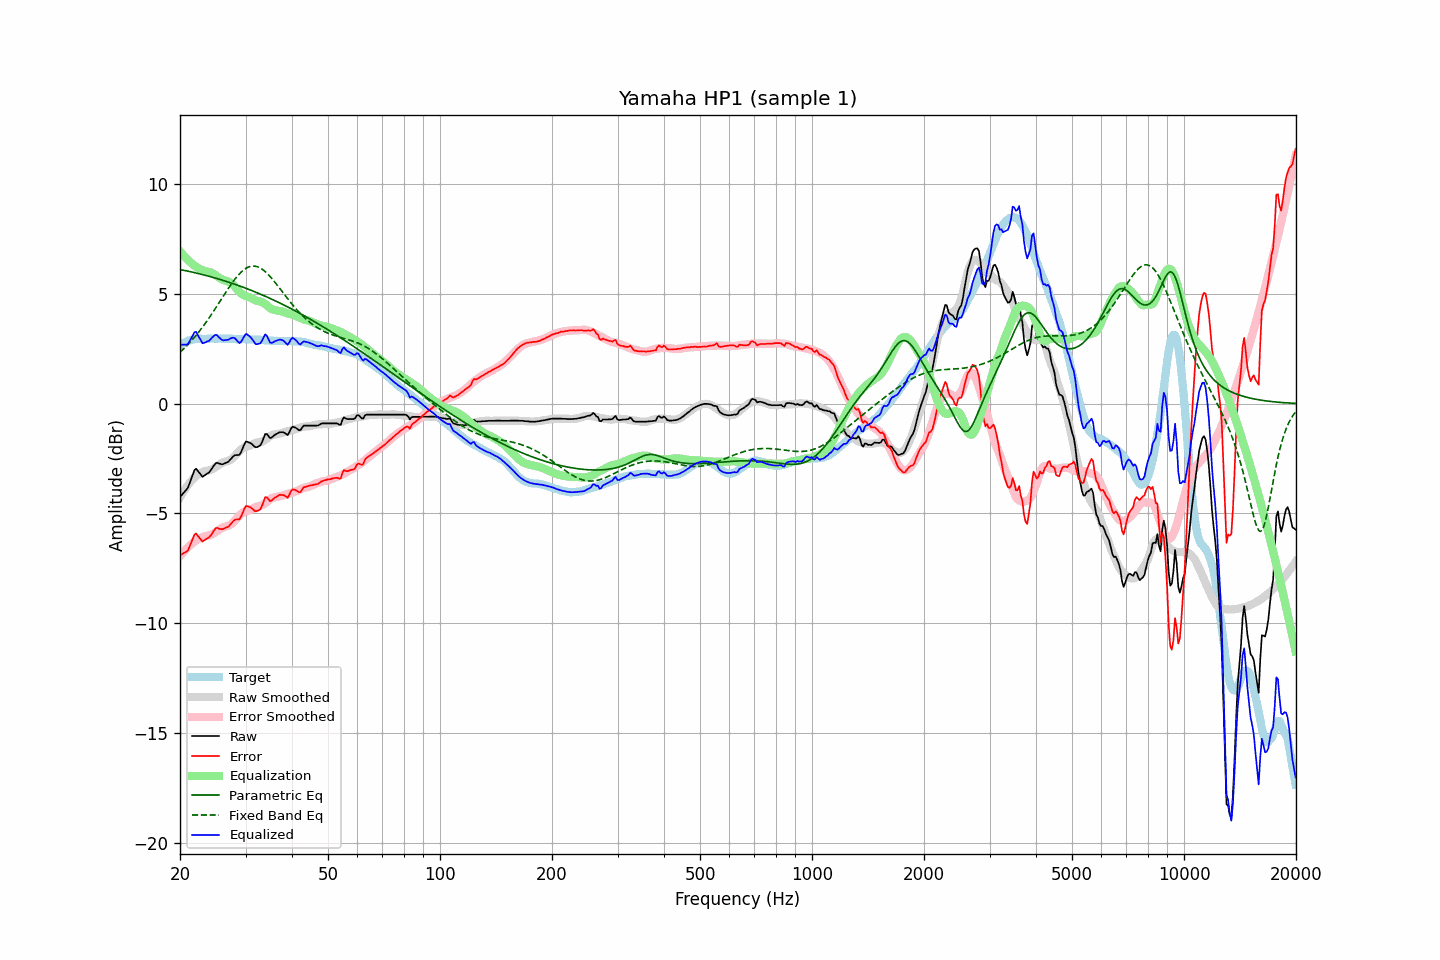

The file beside this chart, header and first rows:
frequency, raw, error, smoothed, error_smoothed, equalization, parametric_eq, fixed_band_eq, equalized_raw, equalized_smoothed, target
20.00, -4.25, -6.90, -4.27, -6.94, 6.94, 6.11, 2.34, 2.69, 2.68, 2.65
20.20, -4.17, -6.87, -4.14, -6.86, 6.86, 6.10, 2.41, 2.68, 2.71, 2.70
20.40, -4.08, -6.83, -4.02, -6.77, 6.77, 6.08, 2.48, 2.69, 2.75, 2.75
20.61, -4.00, -6.78, -3.91, -6.69, 6.69, 6.07, 2.55, 2.69, 2.78, 2.78
20.81, -3.92, -6.75, -3.80, -6.61, 6.61, 6.05, 2.62, 2.69, 2.81, 2.83
21.02, -3.82, -6.69, -3.70, -6.54, 6.54, 6.04, 2.70, 2.72, 2.84, 2.86
21.23, -3.62, -6.51, -3.61, -6.47, 6.47, 6.02, 2.78, 2.85, 2.86, 2.88
21.44, -3.43, -6.33, -3.52, -6.40, 6.40, 6.00, 2.86, 2.98, 2.89, 2.90
21.66, -3.23, -6.16, -3.44, -6.34, 6.34, 5.99, 2.94, 3.11, 2.91, 2.92
21.87, -3.03, -5.96, -3.36, -6.29, 6.29, 5.97, 3.02, 3.26, 2.92, 2.93
22.09, -2.96, -5.91, -3.30, -6.23, 6.23, 5.95, 3.11, 3.27, 2.94, 2.95
22.31, -3.05, -6.01, -3.23, -6.19, 6.19, 5.94, 3.20, 3.13, 2.95, 2.96
22.54, -3.14, -6.10, -3.19, -6.15, 6.15, 5.92, 3.29, 3.01, 2.96, 2.96
22.76, -3.23, -6.19, -3.16, -6.12, 6.12, 5.90, 3.39, 2.88, 2.96, 2.96
22.99, -3.33, -6.28, -3.12, -6.08, 6.08, 5.88, 3.49, 2.75, 2.96, 2.95
23.22, -3.28, -6.23, -3.09, -6.05, 6.05, 5.86, 3.58, 2.77, 2.96, 2.95
23.45, -3.23, -6.18, -3.07, -6.03, 6.03, 5.84, 3.69, 2.80, 2.96, 2.95
23.69, -3.18, -6.14, -3.05, -6.02, 6.02, 5.82, 3.79, 2.84, 2.96, 2.96
23.92, -3.14, -6.10, -3.04, -6.00, 6.00, 5.80, 3.89, 2.86, 2.96, 2.96
24.16, -3.05, -6.02, -3.02, -5.98, 5.98, 5.78, 4.00, 2.93, 2.96, 2.97
24.40, -2.94, -5.91, -2.99, -5.95, 5.95, 5.76, 4.11, 3.01, 2.96, 2.97
24.65, -2.83, -5.80, -2.95, -5.91, 5.91, 5.74, 4.22, 3.08, 2.96, 2.96
24.89, -2.73, -5.69, -2.90, -5.86, 5.86, 5.72, 4.33, 3.13, 2.96, 2.96
25.14, -2.69, -5.65, -2.85, -5.81, 5.81, 5.70, 4.45, 3.12, 2.96, 2.96
25.39, -2.72, -5.69, -2.79, -5.76, 5.76, 5.68, 4.56, 3.04, 2.96, 2.97
25.65, -2.74, -5.71, -2.75, -5.71, 5.71, 5.66, 4.68, 2.97, 2.97, 2.97
25.91, -2.76, -5.72, -2.70, -5.67, 5.67, 5.63, 4.79, 2.91, 2.96, 2.96
26.16, -2.75, -5.71, -2.67, -5.63, 5.63, 5.61, 4.91, 2.88, 2.96, 2.96
26.43, -2.71, -5.67, -2.65, -5.61, 5.61, 5.59, 5.02, 2.90, 2.96, 2.96
26.69, -2.68, -5.64, -2.63, -5.59, 5.59, 5.57, 5.13, 2.90, 2.96, 2.95
26.96, -2.65, -5.61, -2.61, -5.56, 5.56, 5.54, 5.24, 2.91, 2.96, 2.96
27.23, -2.57, -5.53, -2.57, -5.53, 5.53, 5.52, 5.35, 2.96, 2.95, 2.96
27.50, -2.49, -5.45, -2.53, -5.48, 5.48, 5.49, 5.46, 2.99, 2.95, 2.96
27.77, -2.41, -5.36, -2.47, -5.42, 5.42, 5.47, 5.56, 3.01, 2.95, 2.95
28.05, -2.35, -5.30, -2.39, -5.34, 5.34, 5.44, 5.66, 2.99, 2.95, 2.95
28.33, -2.34, -5.28, -2.31, -5.25, 5.25, 5.42, 5.75, 2.91, 2.95, 2.94
28.62, -2.34, -5.28, -2.23, -5.17, 5.17, 5.39, 5.84, 2.83, 2.94, 2.93
28.90, -2.33, -5.27, -2.15, -5.09, 5.09, 5.36, 5.92, 2.76, 2.94, 2.94
29.19, -2.21, -5.14, -2.09, -5.03, 5.03, 5.34, 5.99, 2.82, 2.94, 2.93
29.48, -2.03, -4.98, -2.03, -4.97, 4.97, 5.31, 6.06, 2.94, 2.94, 2.95
29.78, -1.85, -4.79, -1.99, -4.93, 4.93, 5.28, 6.12, 3.07, 2.94, 2.94
30.08, -1.72, -4.67, -1.96, -4.90, 4.90, 5.26, 6.17, 3.18, 2.93, 2.94
30.38, -1.74, -4.67, -1.95, -4.88, 4.88, 5.23, 6.21, 3.14, 2.93, 2.93
30.68, -1.77, -4.70, -1.93, -4.86, 4.86, 5.20, 6.24, 3.09, 2.93, 2.93
30.99, -1.80, -4.73, -1.90, -4.83, 4.83, 5.17, 6.26, 3.02, 2.93, 2.93
31.30, -1.86, -4.79, -1.86, -4.78, 4.78, 5.14, 6.27, 2.92, 2.93, 2.93
31.61, -1.93, -4.85, -1.82, -4.74, 4.74, 5.11, 6.27, 2.81, 2.92, 2.92
31.93, -1.99, -4.91, -1.79, -4.71, 4.71, 5.08, 6.26, 2.72, 2.92, 2.92
32.24, -1.98, -4.89, -1.77, -4.69, 4.69, 5.05, 6.24, 2.71, 2.91, 2.91
32.57, -1.94, -4.86, -1.76, -4.67, 4.67, 5.02, 6.21, 2.73, 2.91, 2.92
32.89, -1.90, -4.81, -1.75, -4.65, 4.65, 4.99, 6.17, 2.75, 2.90, 2.91
33.22, -1.76, -4.66, -1.73, -4.63, 4.63, 4.96, 6.13, 2.87, 2.90, 2.90
33.55, -1.57, -4.47, -1.69, -4.59, 4.59, 4.93, 6.08, 3.02, 2.89, 2.90
33.89, -1.38, -4.26, -1.65, -4.54, 4.54, 4.89, 6.01, 3.16, 2.89, 2.88
34.23, -1.38, -4.27, -1.60, -4.48, 4.48, 4.86, 5.95, 3.10, 2.88, 2.89
34.57, -1.47, -4.35, -1.54, -4.42, 4.42, 4.83, 5.87, 2.95, 2.88, 2.88
34.92, -1.57, -4.44, -1.48, -4.36, 4.36, 4.80, 5.80, 2.79, 2.87, 2.87
35.27, -1.54, -4.41, -1.44, -4.31, 4.31, 4.76, 5.71, 2.77, 2.87, 2.87
35.62, -1.48, -4.35, -1.41, -4.28, 4.28, 4.73, 5.63, 2.80, 2.87, 2.86
35.97, -1.42, -4.28, -1.40, -4.26, 4.26, 4.69, 5.54, 2.84, 2.86, 2.86
... 635 more rows
